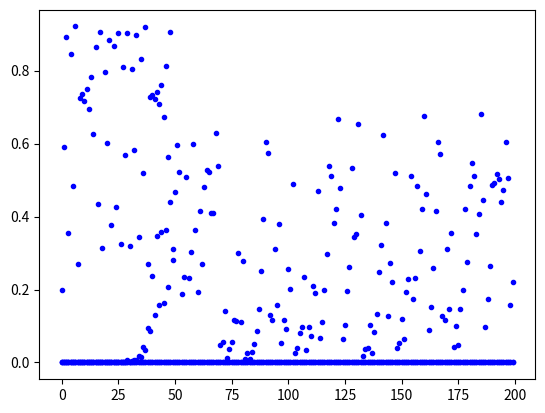

This chart was generated by the following Python code:
import numpy as np
from matplotlib import pyplot as plt

def logistic_map(x, r):
    return r * x * (1 - x)

def orbit(F, x0, n):
    result = np.empty((n,), dtype=float)
    for idx in range(n):
        result[idx] = x0
        x0 = F(x0)
    return result

def show_orbit(orbit, **kws):
    xs = np.arange(len(orbit))
    plt.plot(xs, orbit, color=kws.get('color', 'b'), marker='.', linestyle='')
    
def plot_difference(r):
    T1 = orbit(lambda x: logistic_map(x, r), 0.2, 200)
    T2 = orbit(lambda x: logistic_map(x, r), 0.200001, 200)

    show_orbit(np.abs(T2 - T1))
    plt.show()

# case r = 2
plot_difference(2)

#case r = 3.4
plot_difference(3.4)

# case r = 3.72
plot_difference(3.72)

r, N = 3.72, 5000
T1 = orbit(lambda x: logistic_map(x, r), 0.2, N)
T2 = orbit(lambda x: logistic_map(x, r), 0.200001, N)
print(round(np.average(np.abs(T1 - T2)), 4))

N = 500000
T1 = orbit(lambda x: logistic_map(x, r), 0.2, N)
T2 = orbit(lambda x: logistic_map(x, r), 0.200001, N)
print(round(np.average(np.abs(T1 - T2)), 4))

show_orbit(orbit(lambda x: logistic_map(x, 3.68725), 0.2, 50))

